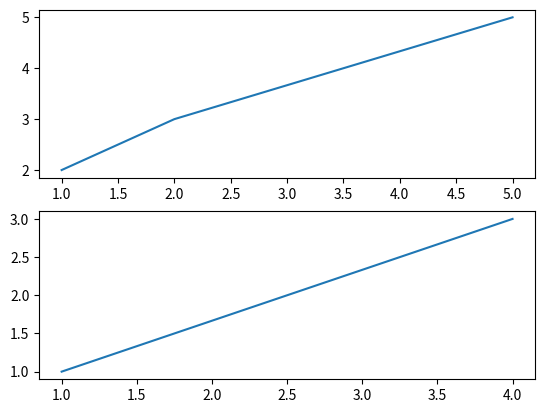
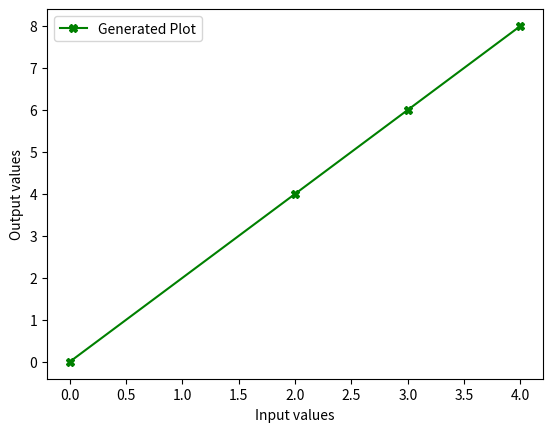
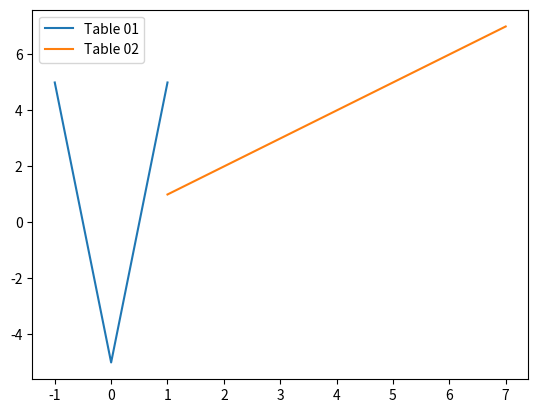

Recreate these plots in Python, in order.
import matplotlib.pyplot as plt
import numpy as np

def generateLinearValues(xValues = [1, 2, 3, 4], yIntercept = 0, slopeVal = 1):
    yOutputs = []
    for value in xValues:
        yOutputs.append(value * slopeVal + yIntercept)
    return yOutputs


def example01():
    # Creating Two subplots
    fig, ax = plt.subplots(2)

    # Adding points into first subplot
    ax[0].plot([1,2,5], [2,3,5])

    # Adding points into the second subplot
    ax[1].plot([1,4], [1, 3])

    # Display two plots
    plt.show()

def example02():
    # Generate some plotting values
    xVals = [0, 2, 3, 4]
    yVals = generateLinearValues(xValues= xVals, yIntercept= 0, slopeVal=2)

    # Generate a plot with the new values
    fig, ax = plt.subplots()
    ax.plot(xVals, yVals, label='Generated Plot', color = 'green', marker = 'X')
    

    # Plot formatting
    ax.legend()
    ax.set_ylabel('Output values')
    ax.set_xlabel('Input values')


    # Displaying the graphs
    plt.show()

def example03():
    # Creating two graphs on 1 figure
    aFigure, ax = plt.subplots()
    
    # Creating two tables
    table01 = [[-1, 0, 1], [5, -5, 5]]
    table02 = [[1, 3, 5, 7], generateLinearValues(xValues= [1,3,5,7])]

    # plotting both tables
    ax.plot(table01[0], table01[1], label = 'Table 01')
    ax.plot(table02[0], table02[1], label = 'Table 02')
    plt.legend()
    plt.show()


def main():
    example01()
    example02()
    example03()

if __name__ == '__main__':
    main()